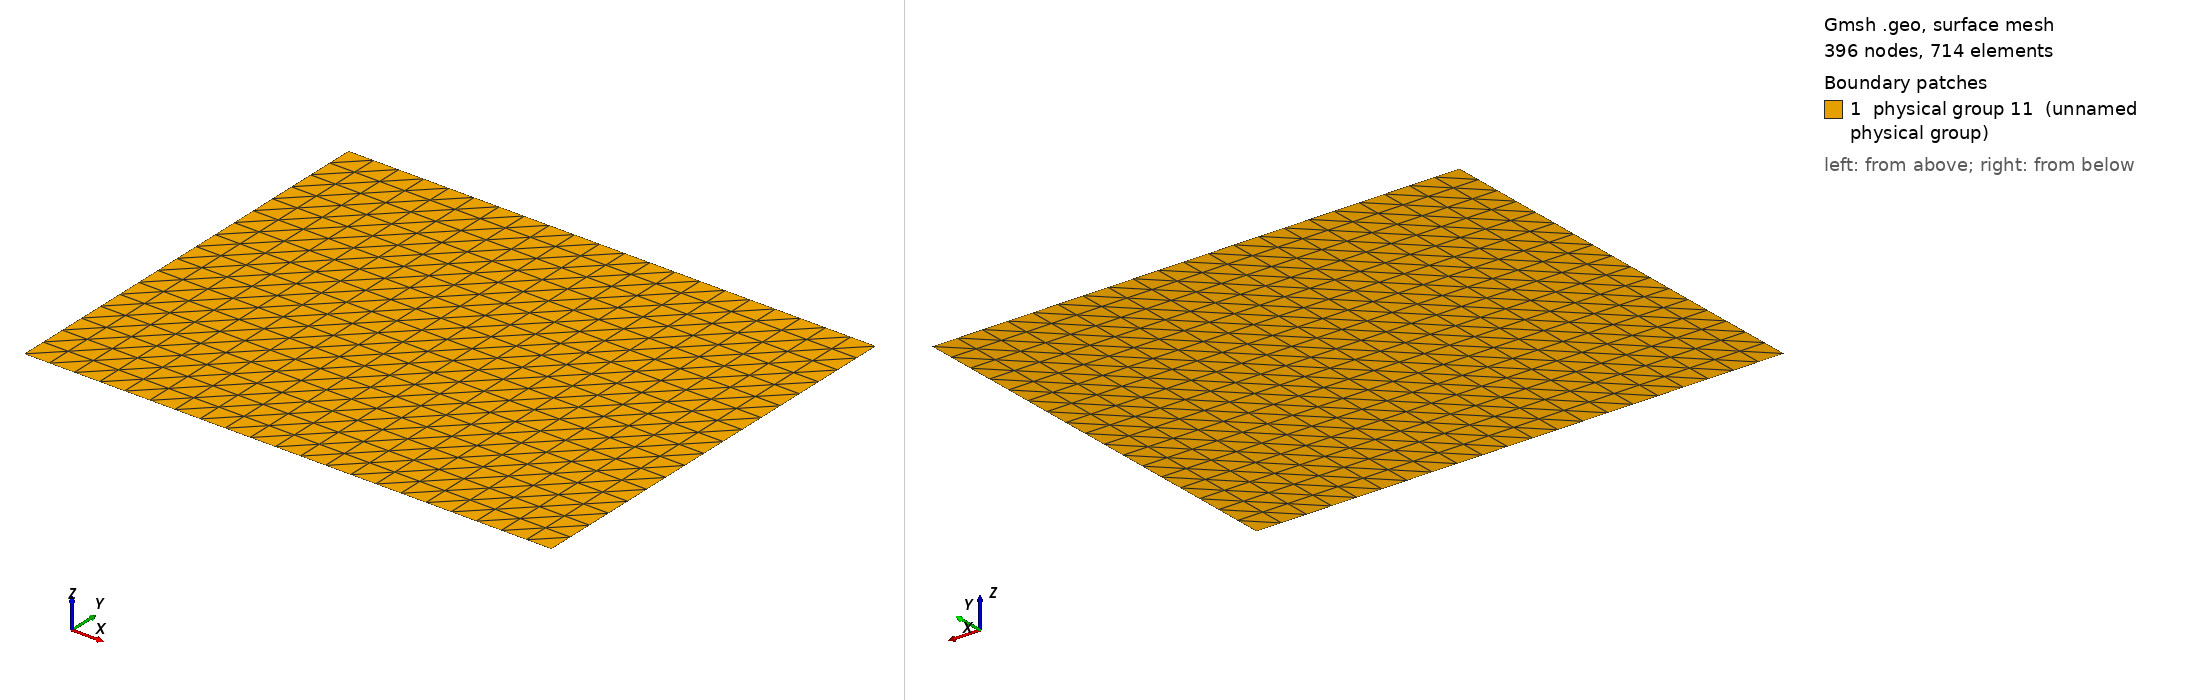

Gmsh geometry script, surface-meshed: 396 nodes, 714 surface elements. Boundary patches (legend numbers): 1 physical group 11 (unnamed physical group). Left view from above one corner, right view from below the opposite corner. Legend entries are the model's physical surfaces. The drawing asked Gmsh for element sizes between 1% and 20% of the model's largest extent; the script's own settings can give other sizes.

=== MMS_B.geo (drawn) ===
Point(1) = {0.1,-0.3,0,0.1};
Extrude {0.5,0,0.0} {
  Point{1}; Layers{21}; 
}
Extrude {0.0,0.4,0.0} {
  Line{1}; Layers{17}; 
}
Physical Line(7) = {1};
Physical Line(8) = {4};
Physical Line(9) = {2};
Physical Line(10) = {3};
Physical Surface(11) = {5};
